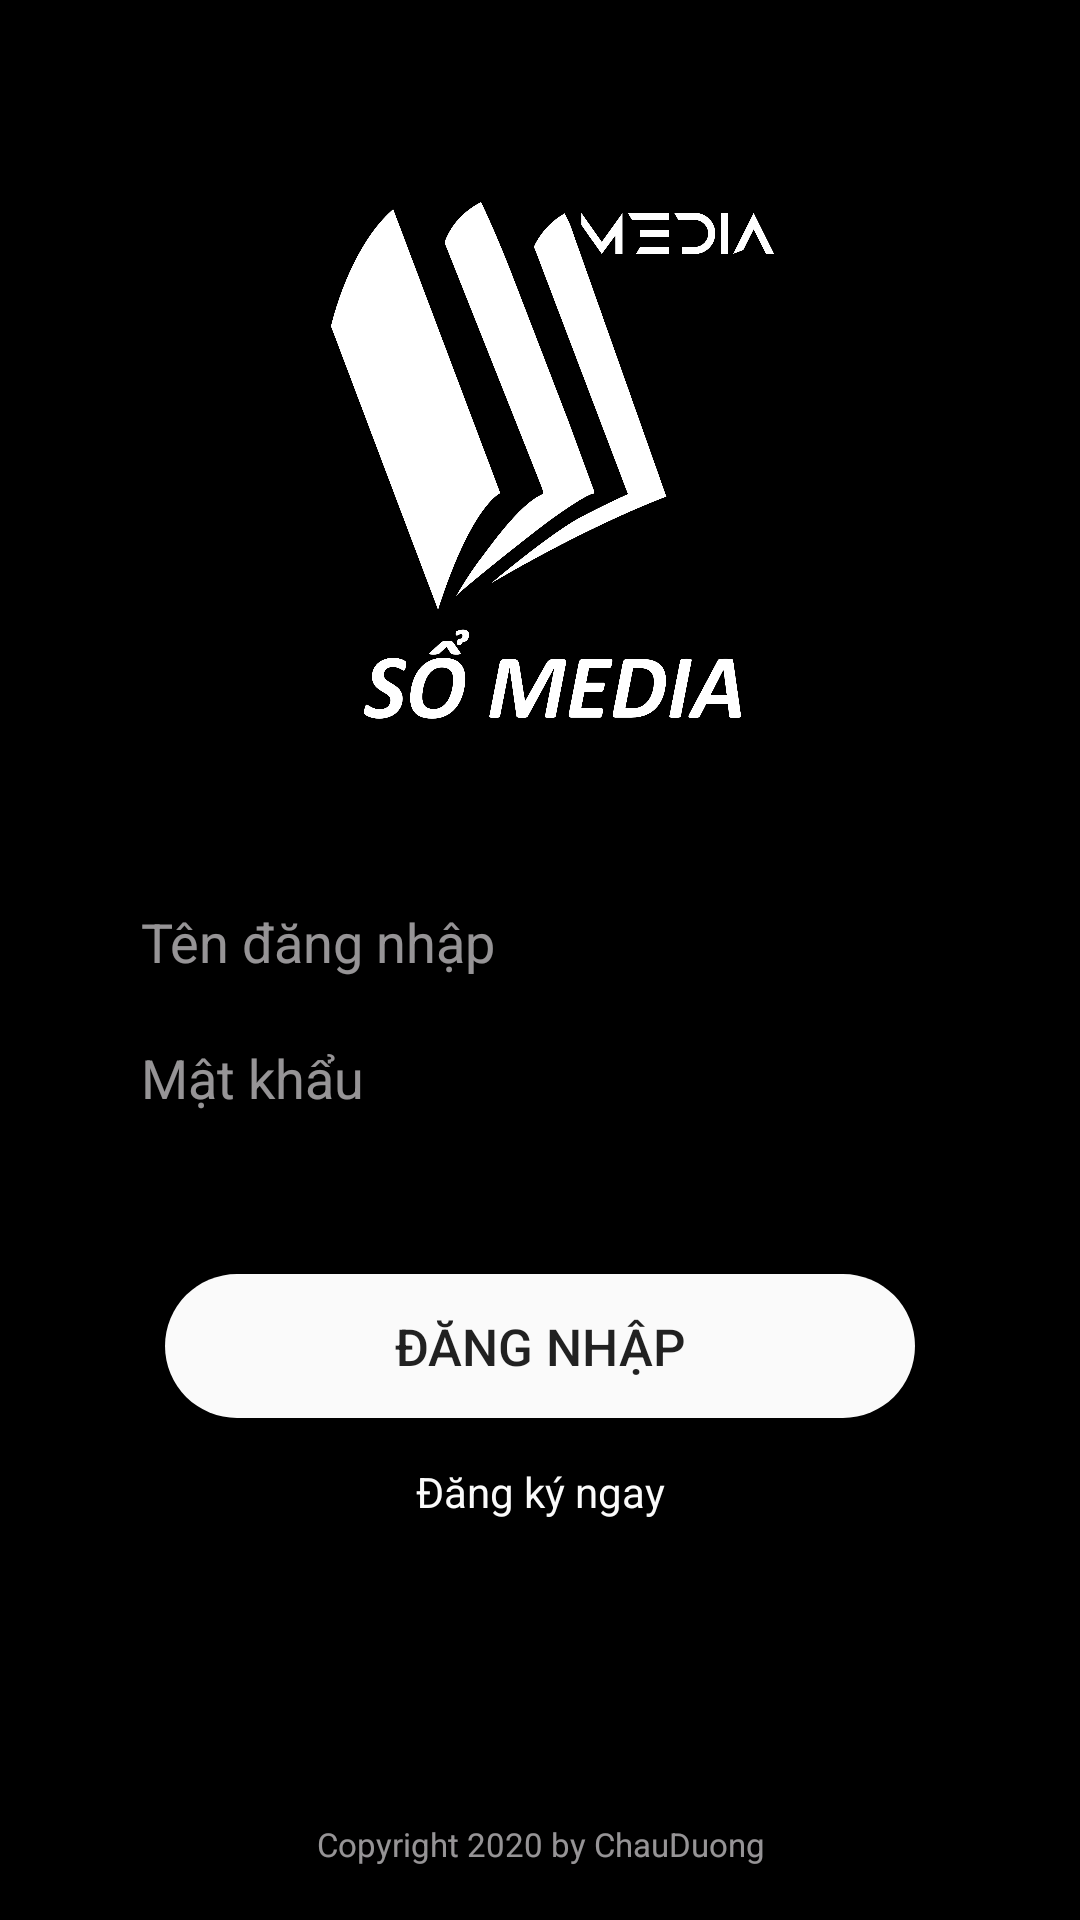

The Android layout XML behind this screen, and the referenced resources:
<!-- AndroidManifest.xml: application theme AppTheme -->
<!-- res/layout/activity_login.xml -->
<layout>

    <data>

    </data>

    <LinearLayout xmlns:android="http://schemas.android.com/apk/res/android"
        xmlns:app="http://schemas.android.com/apk/res-auto"
        android:layout_width="match_parent"
        android:layout_height="match_parent"
        android:background="@color/background_login"
        android:orientation="vertical"
        android:padding="8dp"
        android:weightSum="9">

        <ImageView
            android:layout_width="match_parent"
            android:layout_height="0dp"
            android:layout_weight="4"
            android:src="@drawable/ic_logo_back" />

        <LinearLayout
            android:layout_width="match_parent"
            android:layout_height="0dp"
            android:layout_weight="2"
            android:orientation="vertical"
            android:padding="20dp">

            <EditText
                android:id="@+id/edtUsername"
                android:layout_width="match_parent"
                android:layout_height="0dp"
                android:layout_marginStart="15dp"
                android:layout_marginEnd="15dp"
                android:layout_weight="1"
                android:hint="Tên đăng nhập"
                android:inputType="text"
                android:lines="1"
                android:textColor="@color/colorPrimary"
                android:textColorHint="@color/text_color_second" />

            <EditText
                android:id="@+id/edtPassword"
                android:layout_width="match_parent"
                android:layout_height="0dp"
                android:layout_marginStart="15dp"
                android:layout_marginEnd="15dp"
                android:layout_weight="1"
                android:hint="Mật khẩu"
                android:inputType="numberPassword"
                android:lines="1"
                android:textColor="@color/colorPrimary"
                android:textColorHint="@color/text_color_second" />
        </LinearLayout>

        <LinearLayout
            android:layout_width="match_parent"
            android:layout_height="0dp"
            android:layout_gravity="center"
            android:layout_marginStart="20dp"
            android:layout_marginEnd="20dp"
            android:layout_marginBottom="25dp"
            android:layout_weight="2"
            android:gravity="center"
            android:orientation="vertical">

            <Button
                android:id="@+id/btnSignUp"
                android:layout_width="250dp"
                android:layout_height="wrap_content"
                android:layout_gravity="center"
                android:background="@drawable/round_button"
                android:text="Đăng nhập"
                android:textAllCaps="true"
                android:textSize="17sp" />

            <TextView
                android:layout_width="match_parent"
                android:layout_height="wrap_content"
                android:layout_gravity="center"
                android:layout_marginTop="15dp"
                android:gravity="center"
                android:text="Đăng ký ngay"
                android:textColor="#FAFAFA" />


        </LinearLayout>

        <TextView
            android:layout_width="match_parent"
            android:layout_height="0dp"
            android:layout_gravity="center"
            android:layout_marginBottom="10dp"
            android:layout_weight="1"
            android:gravity="center|bottom"
            android:text="Copyright 2020 by ChauDuong"
            android:textColor="@color/text_color_second"
            android:textSize="11sp" />

    </LinearLayout>
</layout>
<!-- resources referenced by this layout -->
<resources>
  <color name="background_login">#000000</color>
  <color name="colorPrimary">#F06292</color>
  <color name="text_color_second">#A6E6E3E6</color>
  <!-- drawable ic_logo_back: png bitmap (drawable, 269000 bytes) -->
  <!-- drawable round_button (drawable) -->
  <?xml version="1.0" encoding="utf-8"?>
  <shape xmlns:android="http://schemas.android.com/apk/res/android"
      android:shape="rectangle">
  
      
      <solid android:color="#FAFAFA"></solid>
  
      
      <padding
          android:bottom="5dp"
          android:left="5dp"
          android:right="5dp"
          android:top="5dp"/>
  
      
      <corners android:radius="25dp"></corners>
  
  </shape>
  <style name="AppTheme" parent="Theme.AppCompat.DayNight.NoActionBar">
          
          <item name="colorPrimary">@color/colorPrimary</item>
          <item name="colorPrimaryDark">@color/colorPrimaryDark</item>
          <item name="colorAccent">@color/colorPrimary</item>
      </style>
  <color name="colorPrimaryDark">#000000</color>
</resources>
